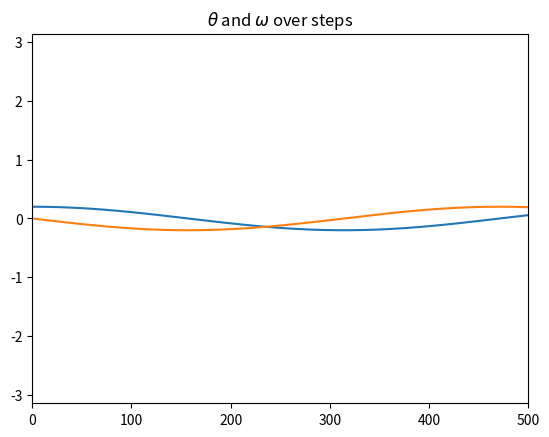
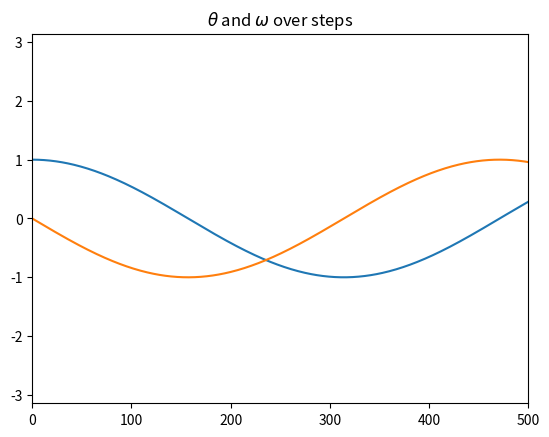
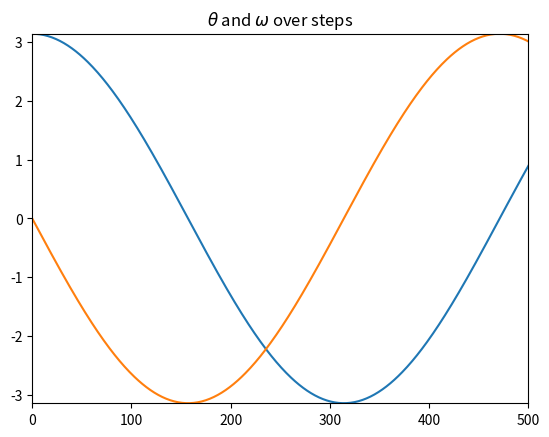
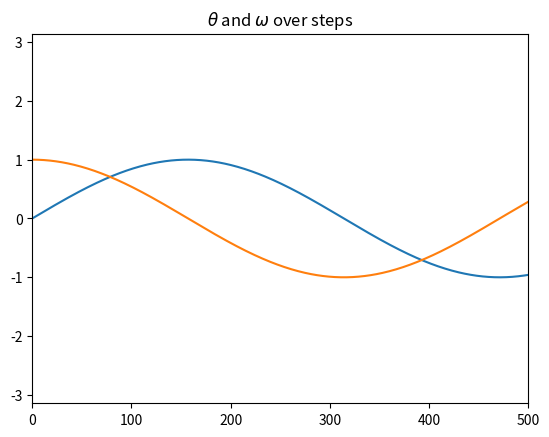

Write Python code to recreate these figures, in order.
"""
Linear pendulum, but as a function to plot a few graphs
They have different initial conditions 
"""

import numpy as np
import matplotlib.pyplot as plt


k = 0
A = 0
phi = 0.66667 

def f(theta, omega, t):
    return -theta-k*omega+A*np.cos(phi*t) #assumed g/L=1

def create_plot(thetaIn, omegaIn):

    theta = thetaIn
    omega = omegaIn
    t = 0.0
    dt = 0.01
    nsteps = 0

    theta_list = [theta]
    omega_list = [omega]
    nsteps_list = [nsteps] # np.arange(0, 1000)

    for i in range(1000):
        dtheta1 = dt * omega
        domega1 = dt * f(theta, omega, t)
        dtheta2 = dt * (omega + domega1)
        domega2 = dt * f(theta + dtheta1, omega + domega1, t + dt)

        theta = theta + (dtheta1 + dtheta2) / 2
        omega = omega + (domega1 + domega2) / 2
        t = t + dt

        nsteps += 1

        theta_list.append(theta)
        omega_list.append(omega)
        nsteps_list.append(nsteps)

    # plt.plot(nsteps_list, 0.0 * np.array(nsteps_list))
    plt.plot(nsteps_list, theta_list, label="Theta/steps")
    plt.plot(nsteps_list, omega_list, label="Omega/steps")
    plt.axis([0, 500, -np.pi, np.pi])
    plt.title(rf"$\theta$ and $\omega$ over steps")
    plt.savefig(f'ex1_0-{omegaIn}_w-{thetaIn}.png')
    plt.show()


create_plot(0.2,0)
create_plot(1,0)
create_plot(3.14,0)
create_plot(0,1)
